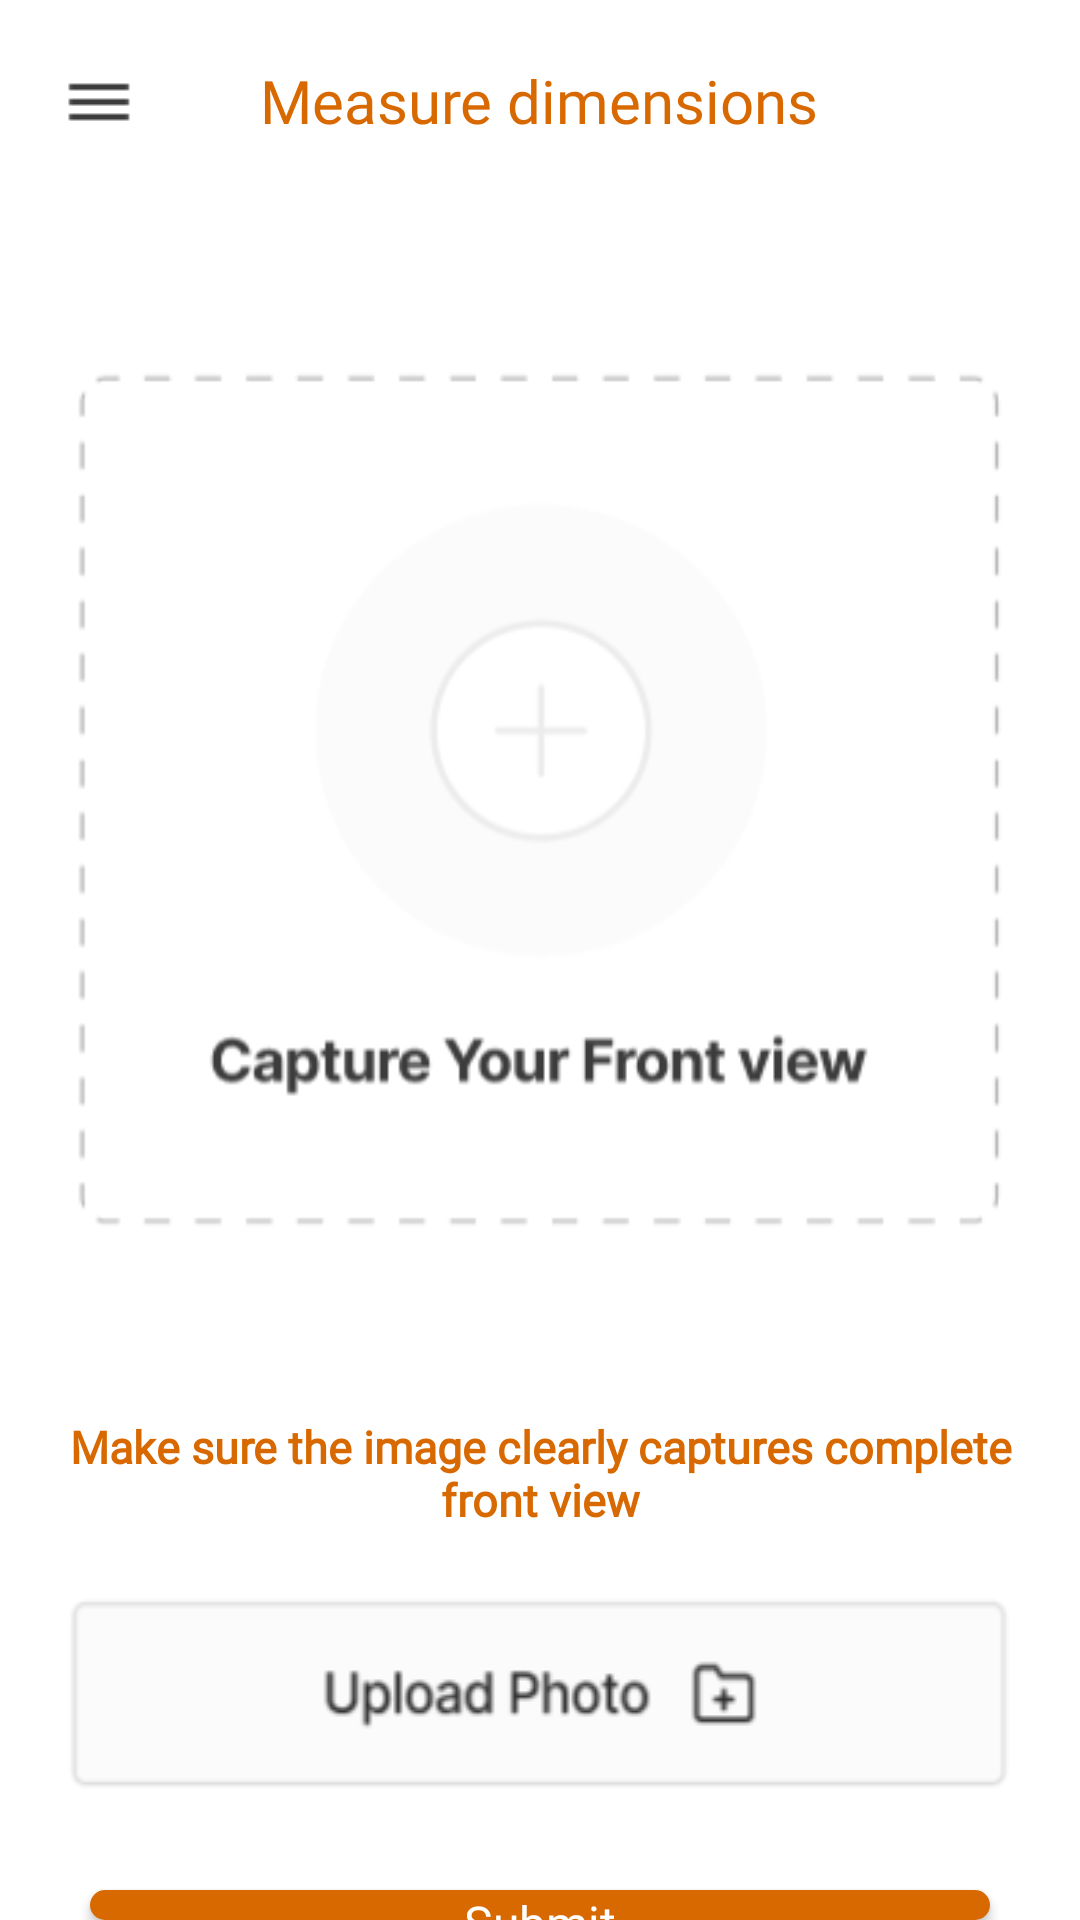

Produce the Android XML layout that renders to this screen, including the resource entries it uses.
<!-- AndroidManifest.xml: application theme Theme.FitFrame -->
<!-- res/layout/activity_measure_dimensions.xml -->
<?xml version="1.0" encoding="utf-8"?>
<RelativeLayout xmlns:android="http://schemas.android.com/apk/res/android"
    xmlns:app="http://schemas.android.com/apk/res-auto"
    xmlns:tools="http://schemas.android.com/tools"
    android:layout_width="match_parent"
    android:layout_height="match_parent"
    tools:context=".MeasureDimensionsActivity">

    <ImageButton
        android:layout_width="wrap_content"
        android:layout_height="wrap_content"
        android:layout_marginTop="25dp"
        android:layout_marginLeft="20dp"
        android:background="@drawable/menu"
        />

    <TextView
        android:layout_width="wrap_content"
        android:layout_height="wrap_content"
        android:layout_marginTop="20dp"
        android:layout_centerHorizontal="true"
        android:text="Measure dimensions"
        android:fontFamily="@font/inter_bold"
        android:textSize="20sp"
        android:textColor="#D86800"
        android:id="@+id/headingTextView"
        />

    <ImageView
        android:layout_width="match_parent"
        android:layout_height="380dp"
        android:layout_below="@id/headingTextView"
        android:layout_marginTop="30dp"
        android:layout_marginHorizontal="20dp"
        android:src="@drawable/capturephoto"
        android:id="@+id/capturePhotoImageView"
        />

    <TextView
        android:layout_width="match_parent"
        android:layout_height="wrap_content"
        android:fontFamily="@font/inter"
        android:layout_below="@id/capturePhotoImageView"
        android:layout_marginTop="15dp"
        android:layout_marginHorizontal="20dp"
        android:text="Make sure the image clearly captures complete front view"
        android:textAlignment="center"
        android:textSize="15sp"
        android:textColor="#D86800"
        android:textStyle="bold"
        android:id="@+id/infoTextView"
        />

    <ImageView
        android:layout_width="wrap_content"
        android:layout_height="70dp"
        android:layout_below="@id/infoTextView"
        android:layout_marginTop="20dp"
        android:layout_centerHorizontal="true"
        android:src="@drawable/upload"
        android:layout_marginHorizontal="20dp"
        android:id="@+id/uploadImageView"
        android:scaleType="fitXY"
        />


    <androidx.appcompat.widget.AppCompatButton
        android:layout_width="match_parent"
        android:layout_height="wrap_content"
        android:id="@+id/submitButton"
        android:layout_below="@id/uploadImageView"
        android:layout_marginTop="30dp"
        android:layout_centerHorizontal="true"
        android:background="@drawable/custom_button"
        android:text="Submit"
        android:textAllCaps="false"
        android:layout_marginHorizontal="30dp"
        android:textSize="16sp"
        android:fontFamily="@font/inter"
        android:textColor="#FFF"
        android:textAlignment="center"
        />

</RelativeLayout>
<!-- resources referenced by this layout -->
<resources>
  <!-- drawable capturephoto: png bitmap (drawable, 13117 bytes) -->
  <!-- drawable custom_button (drawable) -->
  <?xml version="1.0" encoding="utf-8"?>
  <shape xmlns:android="http://schemas.android.com/apk/res/android"
      android:shape="rectangle">
      <gradient
          android:startColor="#D86800"
          android:endColor="#D86800"/>
      <corners android:radius="5dp"/>
  </shape>
  <!-- drawable menu: png bitmap (drawable, 166 bytes) -->
  <!-- drawable upload: png bitmap (drawable, 4368 bytes) -->
  <style name="Theme.FitFrame" parent="Theme.MaterialComponents.DayNight.NoActionBar">
          
          <item name="colorPrimary">#D86800</item>
          <item name="colorPrimaryVariant">#D86800</item>
          <item name="colorOnPrimary">@color/white</item>
          
          <item name="colorSecondary">#D86800</item>
          <item name="colorSecondaryVariant">@color/teal_700</item>
          <item name="colorOnSecondary">@color/black</item>
          
          <item name="android:statusBarColor">?attr/colorPrimaryVariant</item>
          
      </style>
  <!-- not gathered from this repository: default colours our renderer supplied (Android Studio template values) -->
  <color name="teal_700">#FF018786</color>
  <color name="black">#FF000000</color>
  <color name="white">#FFFFFFFF</color>
</resources>
